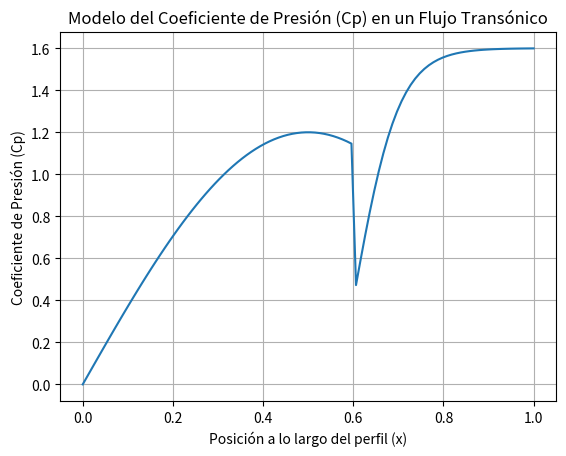

The script that saved this image:
import numpy as np
import matplotlib.pyplot as plt

# Definir los parámetros de la función
A, B, C, D = 1.2, 0.4, 1.2, 10

x_shock = 0.6

# Definir la función combinada para Cp
def cp_function(x):
    if x < x_shock:
        return A * np.sin(np.pi * x)
    else:
        return B + C * np.tanh(D * (x - x_shock))

# Crear un rango de valores de x
x_values = np.linspace(0, 1, 100)

# Calcular los valores de Cp
cp_values = np.array([cp_function(x) for x in x_values])

# Graficar la función
plt.plot(x_values, cp_values)
plt.title('Modelo del Coeficiente de Presión (Cp) en un Flujo Transónico')
plt.xlabel('Posición a lo largo del perfil (x)')
plt.ylabel('Coeficiente de Presión (Cp)')
plt.grid(True)
plt.show()
